2-way image classification set "spiral_dataset" from GitHub (ArkarHema/Parkinson-disease-detection-using-hand-voice-xai); label vocabulary: healthy, Parkinson.

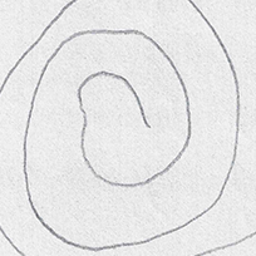
Label: healthy

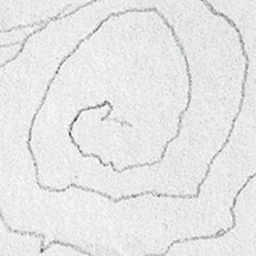
Label: Parkinson

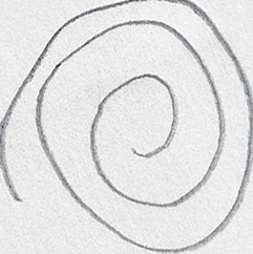
Label: healthy

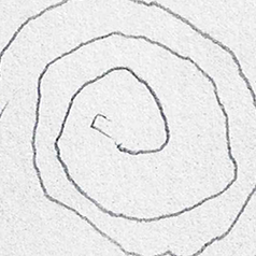
Label: Parkinson

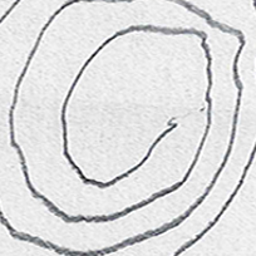
Label: Parkinson

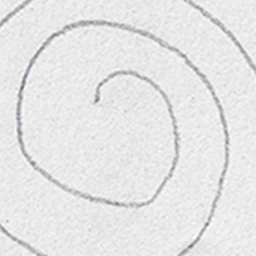
Label: healthy
